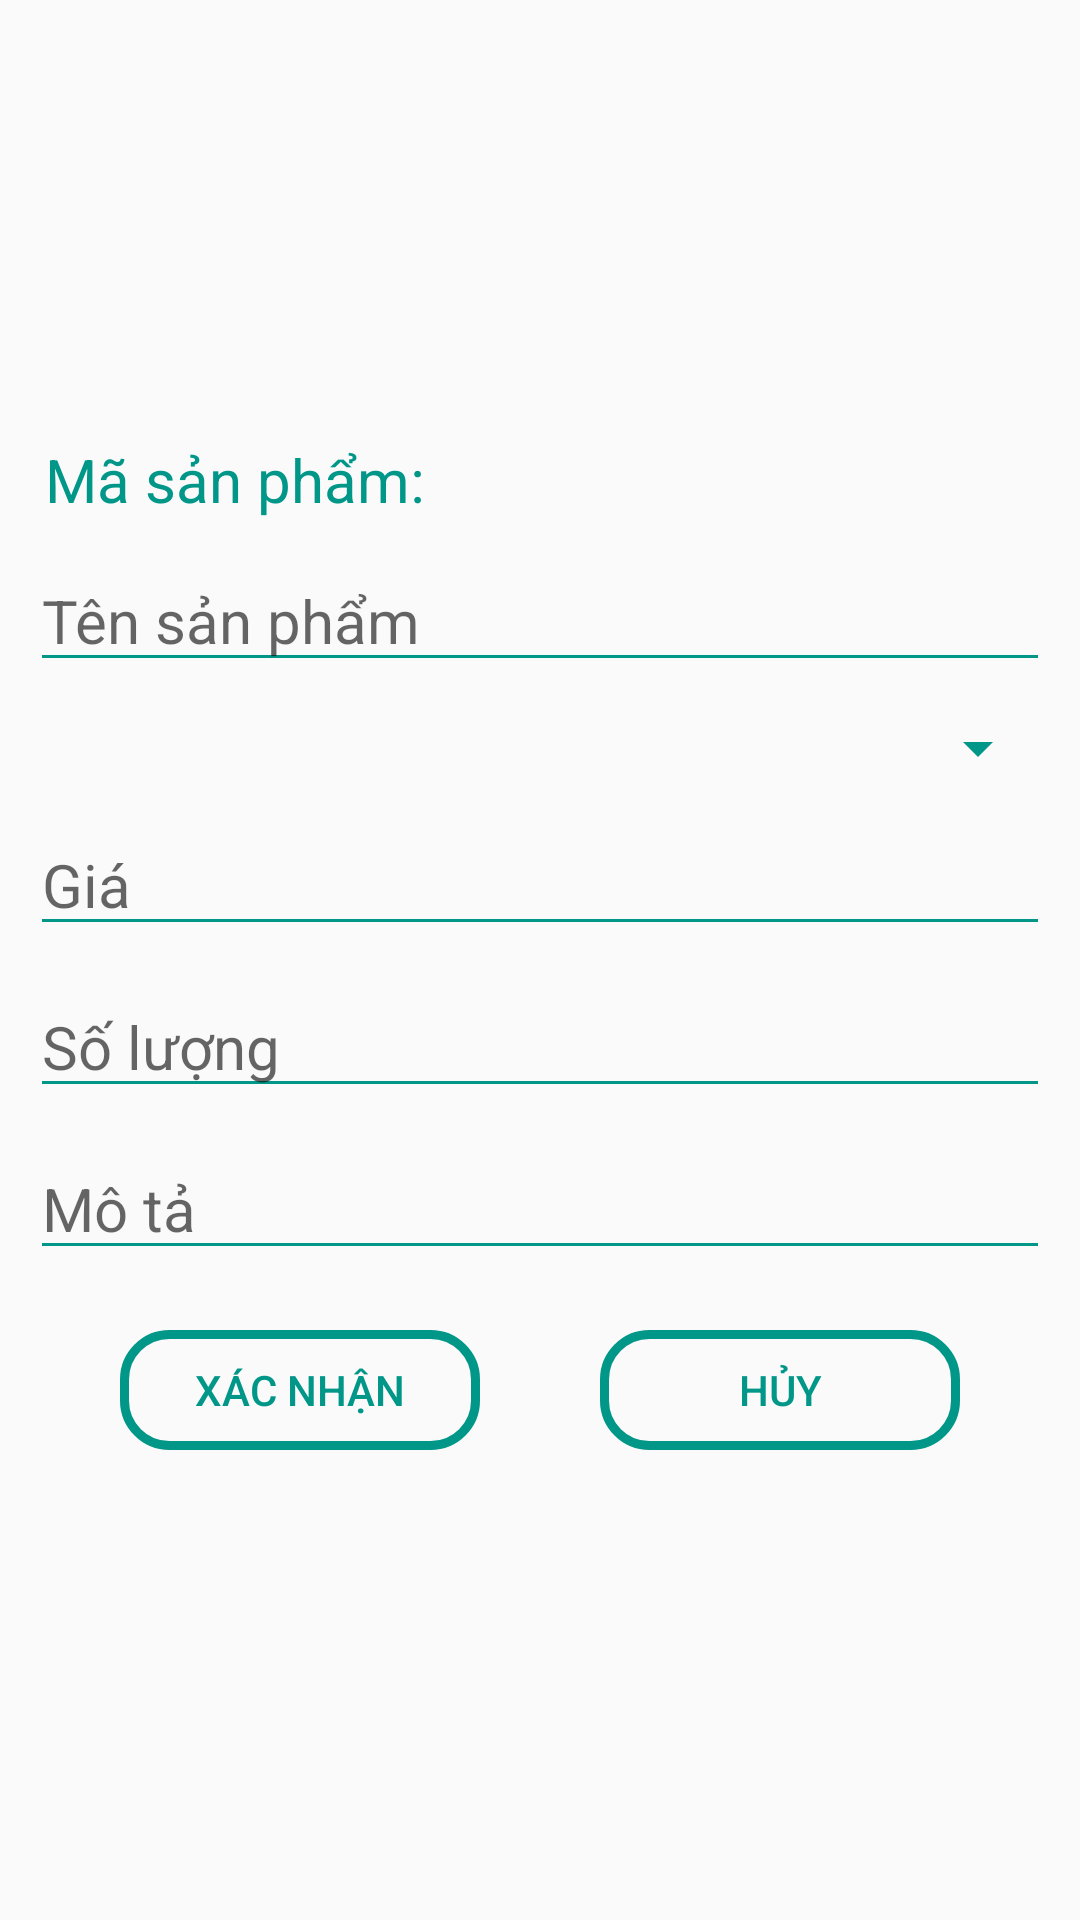

This screen was rendered from an Android layout file. Write that file and the resources it references.
<!-- AndroidManifest.xml: application theme Theme.DuAnXuong -->
<!-- res/layout/dialog_sanpham.xml -->
<?xml version="1.0" encoding="utf-8"?>
<LinearLayout xmlns:android="http://schemas.android.com/apk/res/android"
android:layout_width="match_parent"
android:layout_height="match_parent"
android:orientation="vertical"
android:gravity="center_vertical"
android:padding="10dp"
    >
    <LinearLayout
        android:layout_width="match_parent"
        android:layout_height="wrap_content"
        android:orientation="horizontal">
        <TextView
            android:layout_width="wrap_content"
            android:layout_height="wrap_content"
            android:layout_marginTop="10dp"
            android:textColor="@color/bar"
            android:text="Mã sản phẩm: "
            android:paddingLeft="5dp"
            android:textSize="20dp" />
        <TextView
            android:id="@+id/txtmasp"
            android:layout_width="wrap_content"
            android:layout_height="wrap_content"
            android:layout_marginTop="10dp"
            android:textColor="@color/bar"
            android:text=""
            android:textSize="20dp" />
    </LinearLayout>
<EditText
    android:id="@+id/txttensp"
    android:layout_width="match_parent"
    android:layout_height="wrap_content"
    android:layout_marginTop="10dp"
    android:textSize="20dp"
    android:backgroundTint="@color/bar"
    android:hint="Tên sản phẩm"/>
<Spinner
    android:id="@+id/spnloai"
    android:layout_width="match_parent"
    android:layout_height="wrap_content"
    android:layout_marginTop="10dp"
    android:backgroundTint="@color/bar"
    android:textSize="20dp"
    />
<EditText
    android:id="@+id/txtgia"
    android:layout_width="match_parent"
    android:layout_height="wrap_content"
    android:layout_marginTop="10dp"
    android:textSize="20dp"
    android:backgroundTint="@color/bar"
    android:hint="Giá"/>
<EditText
    android:id="@+id/txtsoluong"
    android:layout_width="match_parent"
    android:layout_height="wrap_content"
    android:layout_marginTop="10dp"
    android:textSize="20dp"
    android:backgroundTint="@color/bar"
    android:hint="Số lượng"/>
<EditText
    android:id="@+id/txtmota"
    android:layout_width="match_parent"
    android:layout_height="wrap_content"
    android:layout_marginTop="10dp"
    android:textSize="20dp"
    android:backgroundTint="@color/bar"
    android:hint="Mô tả"/>
<LinearLayout
    android:layout_width="match_parent"
    android:layout_height="wrap_content"
    android:gravity="center"
    android:orientation="horizontal">

    <Button
        android:id="@+id/btnXacNhan"
        android:layout_width="120dp"
        android:layout_height="40dp"
        android:layout_margin="20dp"
        android:background="@drawable/khung_login"
        android:text="Xác nhận"
        android:textColor="@color/bar" />

    <Button
        android:id="@+id/btnHuy"
        android:layout_width="120dp"
        android:layout_height="40dp"
        android:layout_margin="20dp"
        android:background="@drawable/khung_login"
        android:text="Hủy"
        android:textColor="@color/bar" />
</LinearLayout>
</LinearLayout>
<!-- resources referenced by this layout -->
<resources>
  <color name="bar">#009688</color>
  <!-- drawable khung_login (drawable) -->
  <?xml version="1.0" encoding="utf-8"?>
  <shape xmlns:android="http://schemas.android.com/apk/res/android">
      <corners android:radius="15dp" />
      <stroke
          android:width="3dp"
          android:color="#009688" />
  
  </shape>
  <style name="Theme.DuAnXuong" parent="Base.Theme.DuAnXuong" />
  <style name="Base.Theme.DuAnXuong" parent="Theme.AppCompat.DayNight.NoActionBar">
          <item name="android:statusBarColor">@color/bar</item>
      </style>
</resources>
